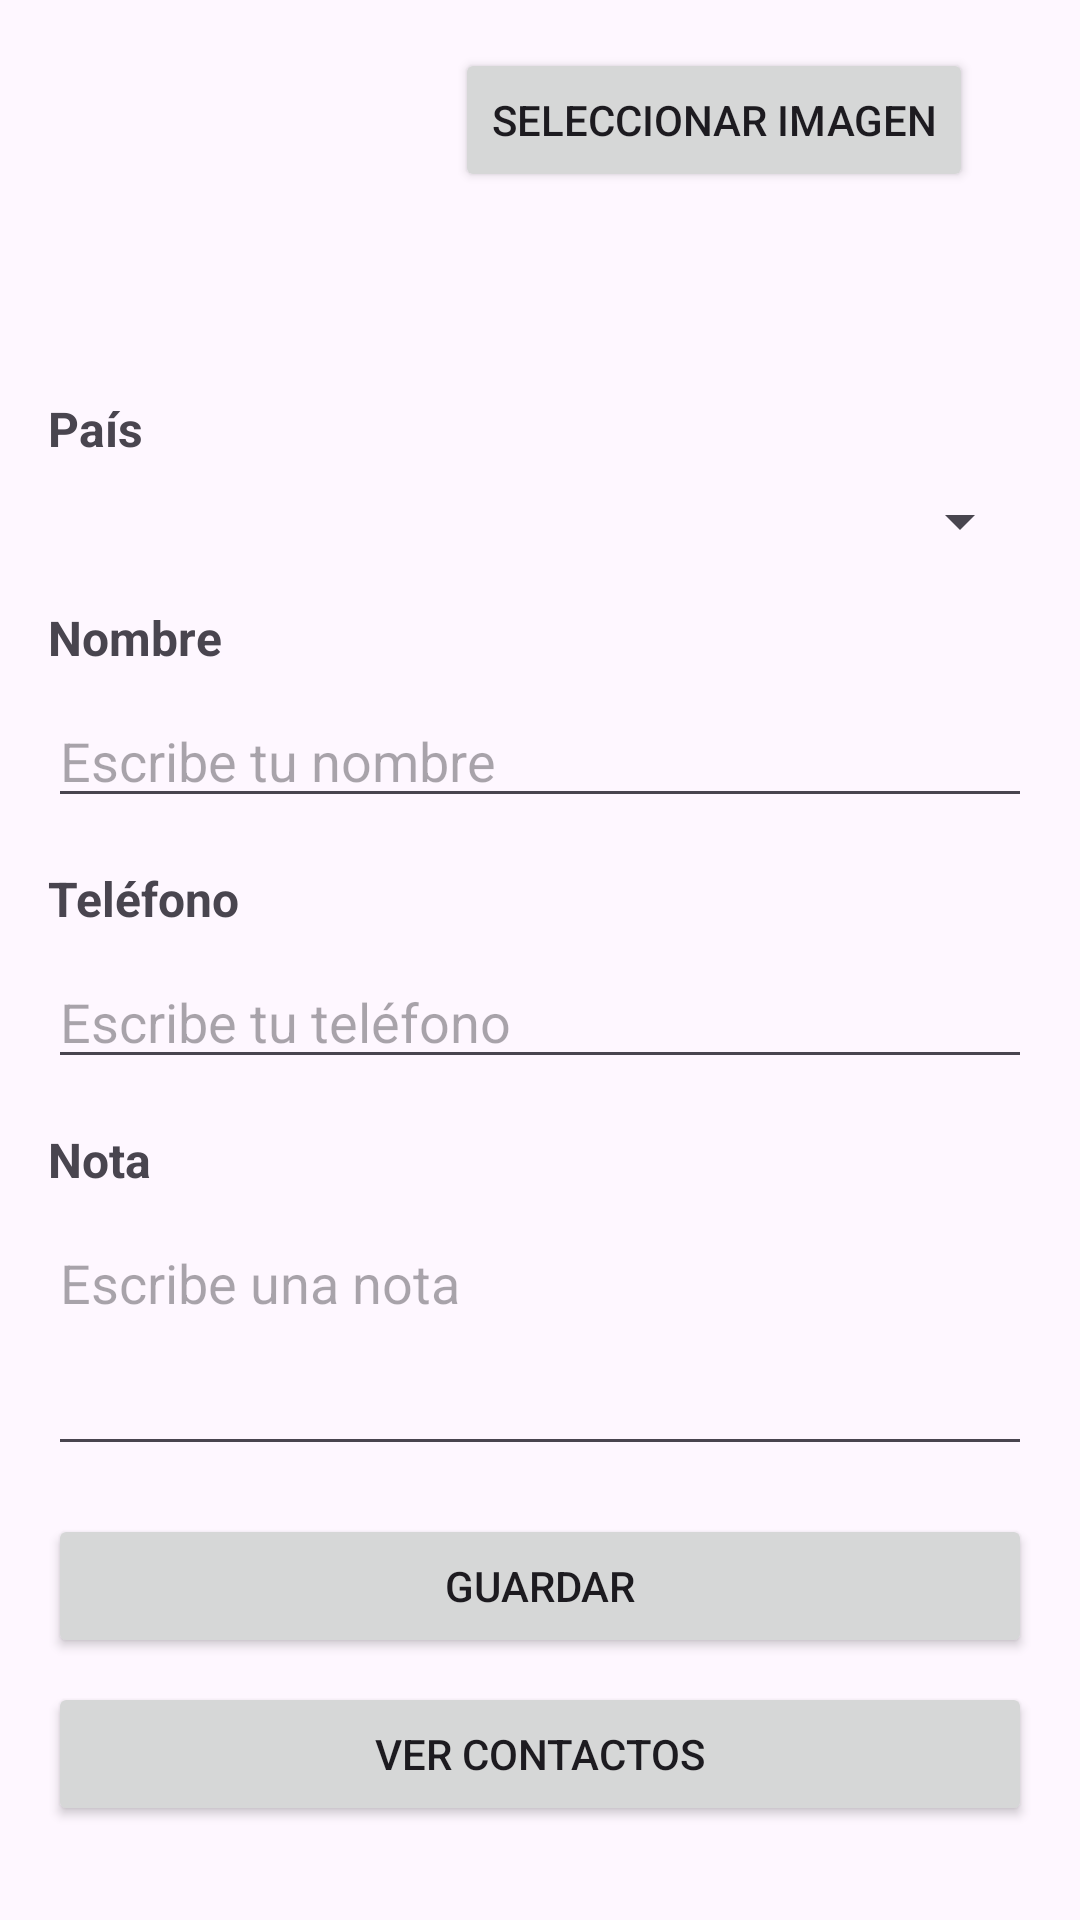

Reconstruct the res/layout file that produces this screen, plus the resources it refers to.
<!-- AndroidManifest.xml: application theme Theme.PM01Examen18 -->
<!-- res/layout/activity_main.xml -->
<?xml version="1.0" encoding="utf-8"?>
<LinearLayout xmlns:android="http://schemas.android.com/apk/res/android"
    android:layout_width="match_parent"
    android:layout_height="match_parent"
    android:orientation="vertical"
    android:padding="16dp">

    
    <LinearLayout
        android:layout_width="match_parent"
        android:layout_height="wrap_content"
        android:orientation="horizontal"
        android:gravity="center_horizontal"
        android:layout_marginBottom="16dp">

        <ImageView
            android:id="@+id/ivImagen"
            android:layout_width="100dp"
            android:layout_height="100dp"
            android:src="@drawable/ic_launcher_foreground"
            android:layout_marginEnd="16dp"/>

        <Button
            android:id="@+id/btnSeleccionarImagen"
            android:layout_width="wrap_content"
            android:layout_height="wrap_content"
            android:text="Seleccionar Imagen"/>
    </LinearLayout>

    
    <TextView
        android:layout_width="match_parent"
        android:layout_height="wrap_content"
        android:text="País"
        android:textSize="16sp"
        android:textStyle="bold"
        android:layout_marginBottom="8dp"/>

    <Spinner
        android:id="@+id/spinnerPais"
        android:layout_width="match_parent"
        android:layout_height="wrap_content"
        android:layout_marginBottom="16dp"/>

    
    <TextView
        android:layout_width="match_parent"
        android:layout_height="wrap_content"
        android:text="Nombre"
        android:textSize="16sp"
        android:textStyle="bold"
        android:layout_marginBottom="8dp"/>

    <EditText
        android:id="@+id/etNombre"
        android:layout_width="match_parent"
        android:layout_height="wrap_content"
        android:hint="Escribe tu nombre"
        android:inputType="textPersonName"
        android:layout_marginBottom="16dp"/>

    
    <TextView
        android:layout_width="match_parent"
        android:layout_height="wrap_content"
        android:text="Teléfono"
        android:textSize="16sp"
        android:textStyle="bold"
        android:layout_marginBottom="8dp"/>

    <EditText
        android:id="@+id/etTelefono"
        android:layout_width="match_parent"
        android:layout_height="wrap_content"
        android:hint="Escribe tu teléfono"
        android:inputType="phone"
        android:layout_marginBottom="16dp"/>

    
    <TextView
        android:layout_width="match_parent"
        android:layout_height="wrap_content"
        android:text="Nota"
        android:textSize="16sp"
        android:textStyle="bold"
        android:layout_marginBottom="8dp"/>

    <EditText
        android:id="@+id/etNota"
        android:layout_width="match_parent"
        android:layout_height="wrap_content"
        android:hint="Escribe una nota"
        android:inputType="textMultiLine"
        android:minLines="3"
        android:gravity="top"
        android:layout_marginBottom="16dp"/>

    
    <Button
        android:id="@+id/btnGuardar"
        android:layout_width="match_parent"
        android:layout_height="wrap_content"
        android:text="Guardar"
        android:layout_marginBottom="8dp"/>

    <Button
        android:id="@+id/btnVerContactos"
        android:layout_width="match_parent"
        android:layout_height="wrap_content"
        android:text="Ver Contactos"/>

</LinearLayout>
<!-- resources referenced by this layout -->
<resources>
  <style name="Theme.PM01Examen18" parent="Base.Theme.PM01Examen18" />
  <style name="Base.Theme.PM01Examen18" parent="Theme.Material3.DayNight.NoActionBar">
          
          
      </style>
</resources>
